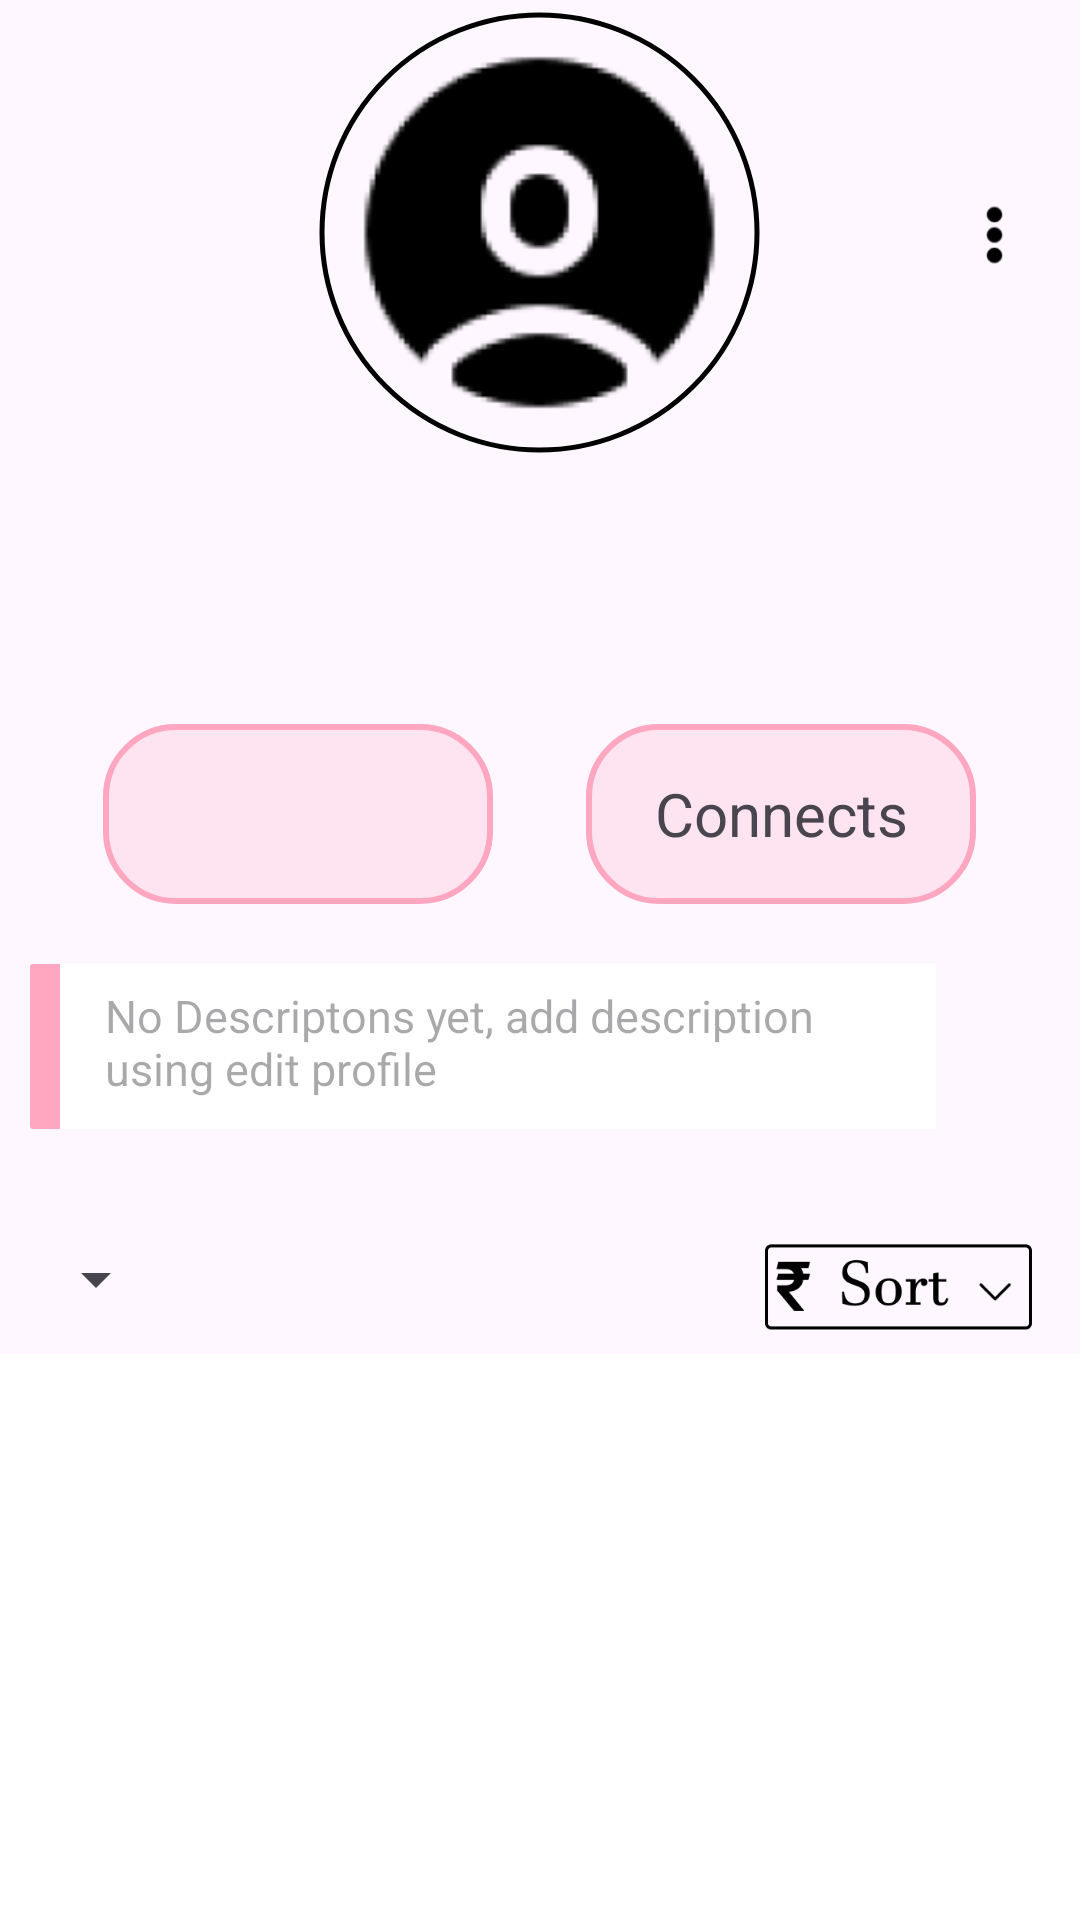

Here is an Android app screen rendered from its layout file. Give the layout XML and the strings, colors and styles it references.
<!-- AndroidManifest.xml: application theme Theme.Ryca -->
<!-- res/layout/fragment_profile.xml -->
<androidx.coordinatorlayout.widget.CoordinatorLayout xmlns:android="http://schemas.android.com/apk/res/android"
    xmlns:app="http://schemas.android.com/apk/res-auto"
    xmlns:tools="http://schemas.android.com/tools"
    android:layout_width="match_parent"
    android:layout_height="match_parent">

    <com.google.android.material.appbar.AppBarLayout
        android:id="@+id/appBarLayout"
        android:layout_width="match_parent"
        android:layout_height="wrap_content"
        >

        <com.google.android.material.appbar.CollapsingToolbarLayout
            android:id="@+id/collapsingToolbar"
            android:layout_width="match_parent"
            android:layout_height="wrap_content"
            app:layout_scrollFlags="scroll|exitUntilCollapsed"
            >

            
            <RelativeLayout
                android:id="@+id/profileholer"
                android:layout_width="match_parent"
                android:layout_height="wrap_content"
                android:paddingBottom="25dp">

                <com.google.android.material.imageview.ShapeableImageView
                    android:id="@+id/profilePicturecs"
                    android:layout_width="155dp"
                    android:layout_height="155dp"
                    android:layout_alignParentTop="true"
                    android:layout_centerHorizontal="true"
                    android:layout_marginTop="0dp"
                    android:padding="5dp"
                    android:src="@drawable/profile"
                    android:textAlignment="center"
                    app:shapeAppearanceOverlay="@style/circular"
                    app:strokeColor="@color/black"
                    app:strokeWidth="1.5dp"

                    />

                <TextView
                    android:id="@+id/bio"
                    android:layout_width="wrap_content"
                    android:layout_height="wrap_content"
                    android:layout_below="@id/username"
                    android:layout_centerHorizontal="true"
                    android:layout_marginTop="8dp"
                    android:textAlignment="center"
                    android:textSize="14sp"

                    android:singleLine="true"
                    android:ellipsize="marquee"
                    android:scrollHorizontally="true"
                    android:marqueeRepeatLimit="marquee_forever"
                    />


                <TextView
                    android:id="@+id/username"
                    android:layout_width="wrap_content"
                    android:layout_height="wrap_content"
                    android:layout_below="@id/profilePicturecs"
                    android:layout_alignParentStart="true"
                    android:layout_alignParentEnd="true"
                    android:layout_marginTop="9dp"
                    android:textAlignment="center"
                    android:textSize="18sp" />


                <RelativeLayout
                    android:id="@+id/exhibitInfoRelative"
                    android:layout_width="wrap_content"
                    android:layout_height="wrap_content"
                    android:layout_alignTop="@+id/bio"
                    android:layout_marginTop="45dp"
                    android:orientation="horizontal"
                    android:layout_centerHorizontal="true"


                    >


                    <TextView
                        android:id="@+id/postcountcs"
                        android:layout_width="130dp"
                        android:layout_height="60dp"
                        android:layout_alignParentStart="true"
                        android:background="@drawable/backgroundlook"
                        android:gravity="center"
                        android:textAlignment="center"
                        android:textSize="20dp" />

                    <TextView
                        android:id="@+id/connectcs"
                        android:layout_width="130dp"
                        android:layout_height="60dp"
                        android:layout_marginStart="31dp"
                        android:layout_toEndOf="@+id/postcountcs"
                        android:background="@drawable/backgroundlook"
                        android:gravity="center"
                        android:text="Connects"
                        android:textAlignment="center"
                        android:textSize="20dp" />
                </RelativeLayout>



                <TextView
                    android:id="@+id/storedescriptioncs"
                    android:layout_width="353dp"
                    android:layout_height="wrap_content"
                    android:layout_below="@id/exhibitInfoRelative"
                    android:layout_alignParentStart="true"
                    android:layout_alignParentEnd="true"
                    android:layout_marginStart="10dp"
                    android:layout_marginTop="20dp"
                    android:layout_marginEnd="48dp"
                    android:background="@drawable/button_background"
                    android:hint="No Descriptons yet, add description using edit profile"
                    android:paddingLeft="25dp"
                    android:paddingTop="7dp"
                    android:paddingRight="10dp"
                    android:paddingBottom="10dp"
                    android:textAlignment="viewStart"
                    android:textSize="15dp" />


                <ImageView
                    android:id="@+id/menucs"
                    android:layout_width="37dp"
                    android:layout_height="58dp"
                    android:layout_below="@id/profilePicturecs"
                    android:layout_alignParentEnd="true"
                    android:layout_marginTop="-106dp"
                    android:layout_marginEnd="10dp"
                    android:src="@drawable/verticalmenu" />


            </RelativeLayout>


            

        </com.google.android.material.appbar.CollapsingToolbarLayout>
        <RelativeLayout
            android:id="@+id/sortMethods"
            android:layout_width="match_parent"
            android:layout_height="50dp"
            android:layout_below="@+id/profileholer"
            android:gravity="center_vertical"
            android:padding="8dp"
            android:paddingTop="15dp"
            >

            
            <Spinner
                android:id="@+id/sortcategoryspinnercs"
                android:layout_width="wrap_content"
                android:layout_height="wrap_content"
                android:layout_alignParentStart="true"
                android:layout_centerVertical="true"
                android:layout_marginEnd="8dp" />

            
            <ImageView
                android:id="@+id/sortRatecs"
                android:layout_width="105dp"
                android:layout_height="42dp"
                android:layout_alignParentEnd="true"
                android:layout_marginEnd="0dp"
                android:src="@drawable/sortbtn" />

        </RelativeLayout>
    </com.google.android.material.appbar.AppBarLayout>


    

    
    
    
    
    
    
    

    
    
    
    

    

    
    
    
    
    
    
    
    

    
    
    
    
    
    
    
    

    


    <androidx.recyclerview.widget.RecyclerView
        android:id="@+id/photoGridcs"
        android:layout_width="match_parent"
        android:layout_height="match_parent"
        android:background="#FFFFFF"
        android:clipToPadding="false"
        android:padding="4dp"
        android:scrollbars="vertical"
        app:layoutManager="androidx.recyclerview.widget.GridLayoutManager"
        app:layout_behavior="@string/appbar_scrolling_view_behavior"
        app:spanCount="3"
        />

    <ImageView
        android:id="@+id/uploadImage"
        android:layout_width="75dp"
        android:layout_height="75dp"
        android:layout_gravity="bottom|center_horizontal"
        android:layout_marginBottom="16dp"
        android:src="@drawable/uploadimg"
        android:visibility="invisible" />


</androidx.coordinatorlayout.widget.CoordinatorLayout>
<!-- resources referenced by this layout -->
<resources>
  <color name="black">#FF000000</color>
  <!-- drawable backgroundlook (drawable) -->
  <?xml version="1.0" encoding="utf-8"?>
  <layer-list xmlns:android="http://schemas.android.com/apk/res/android">
      
      <item>
          <shape android:shape="rectangle">
              <solid android:color="#00FFA6C1" />
              <corners android:radius="70px" /> 
              <stroke
                  android:width="2dp"
                  android:color="#FFA6C1" /> 
          </shape>
      </item>
      
      <item android:left="10dp" android:top="10dp" android:right="10dp" android:bottom="10dp">
          <shape android:shape="rectangle">
              <solid android:color="@android:color/transparent" />
              <corners android:radius="50px" /> 
          </shape>
      </item>
  
      <item android:top="1dp" android:bottom="1dp">
          <shape android:shape="rectangle">
              <solid android:color="#3CFFA6C1" />
              <corners android:radius="70px" /> 
          </shape>
      </item>
  </layer-list>
  <!-- drawable button_background (drawable) -->
  <layer-list xmlns:android="http://schemas.android.com/apk/res/android">
  
      
      <item>
          <shape android:shape="rectangle">
              <corners android:radius="1dp"/>
              <solid android:color="#FFA6C1"/>
          </shape>
      </item>
  
      
      <item android:left="10dp" >
          <shape android:shape="rectangle">
              <solid android:color="#FFFFFF"/>
          </shape>
      </item>
  
  </layer-list>
  <!-- drawable profile: png bitmap (drawable, 6042 bytes) -->
  <!-- drawable sortbtn: png bitmap (drawable, 3847 bytes) -->
  <!-- drawable uploadimg: png bitmap (drawable, 28337 bytes) -->
  <!-- drawable verticalmenu: png bitmap (drawable, 986 bytes) -->
  <style name="circular">
          <item name="cornerSize">50%</item>
      </style>
  <style name="Theme.Ryca" parent="Base.Theme.Ryca" />
  <style name="Base.Theme.Ryca" parent="Theme.Material3.DayNight.NoActionBar">
          
          
          <item name="android:statusBarColor">#FFFFFF</item>
          <item name="android:windowLightStatusBar">true</item>
  
      </style>
</resources>
